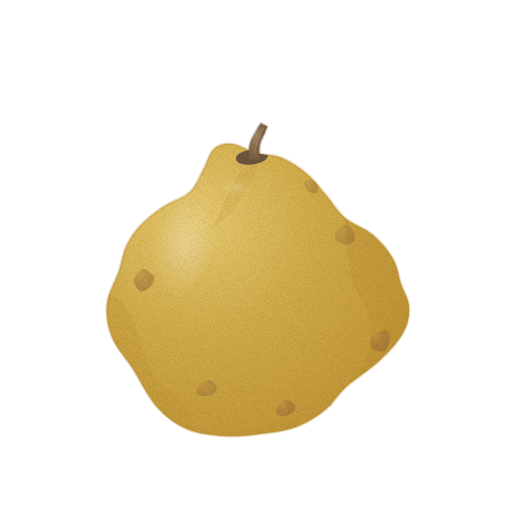
t = 0.00 s
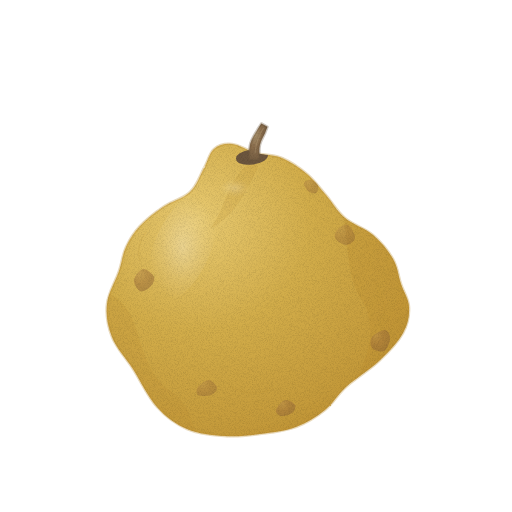
t = 1.43 s
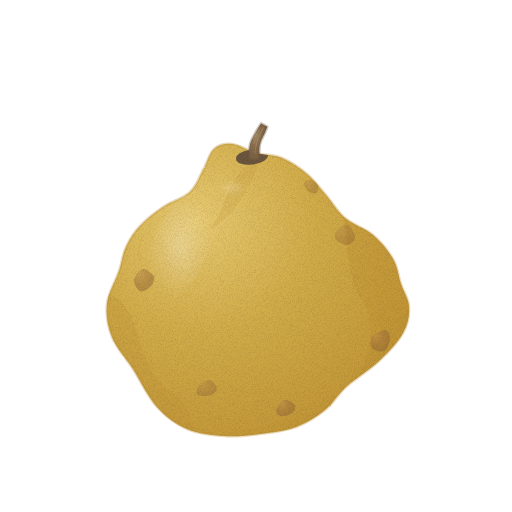
t = 2.85 s
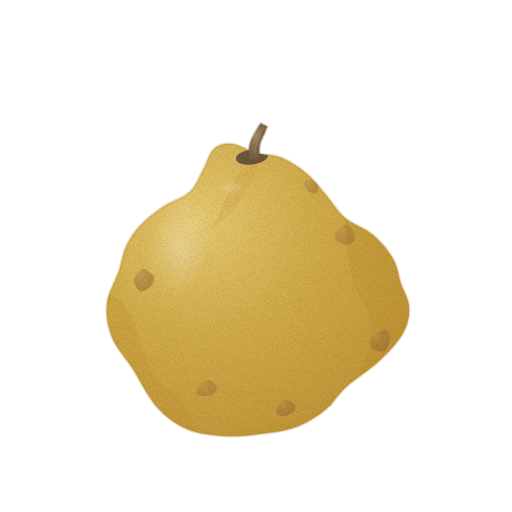
t = 3.80 s
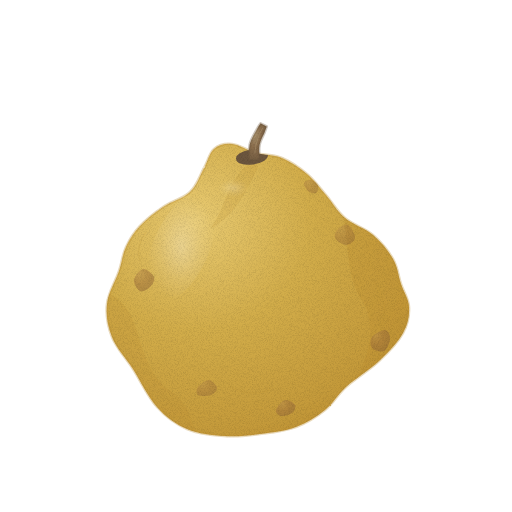
t = 4.75 s
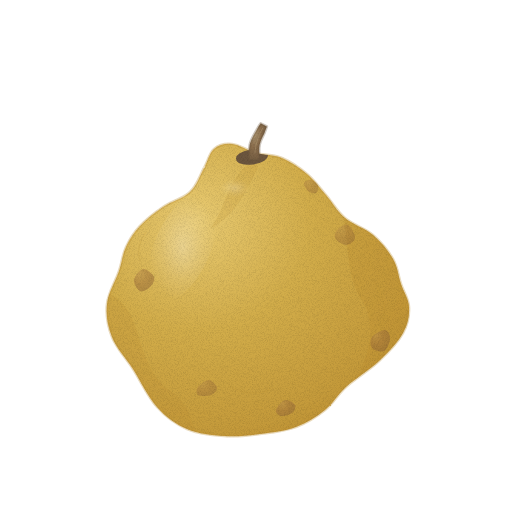
t = 6.18 s

The animated SVG that drew these frames (rendered in a browser with its animation timeline set to each time). Animation: 2 CSS @keyframes rules; one cycle of 7.60 s, repeats indefinitely.

<svg xmlns="http://www.w3.org/2000/svg" viewBox="0 0 512 512" role="img" aria-label="모과 — 움직임, 윤곽 없는 수채" data-asset="watercolor-quince-motion" data-food="quince" data-style="watercolor" data-variant="motion" stroke-linecap="round" stroke-linejoin="round"><title>모과</title><desc>짙은 노랑의 비대칭 울퉁불퉁한 몸통에 갈색 얼룩과 짧은 꼭지가 보이는 모과 한 알.</desc><style>[data-asset="watercolor-quince-motion"] [data-part="stem"]{transform-box:view-box;transform-origin:254px 160px;animation:watercolor-quince-motion-m0 7.6s cubic-bezier(.37,0,.63,1) -0.38s infinite}[data-asset="watercolor-quince-motion"] [data-part="shine"]{transform-box:fill-box;transform-origin:center;animation:watercolor-quince-motion-m1 7.6s cubic-bezier(.37,0,.63,1) -2.052s infinite}@keyframes watercolor-quince-motion-m0{0%,100%{rotate:0deg}25%{rotate:0.75deg}75%{rotate:-0.675deg}}@keyframes watercolor-quince-motion-m1{0%,100%{translate:0px 0}25%{translate:2.25px 0}75%{translate:-2.25px 0}}@media (prefers-reduced-motion:reduce){[data-asset="watercolor-quince-motion"] *{animation:none!important}}</style><defs><radialGradient id="watercolor-quince-motion-g-skin-soft" cx="0.3" cy="0.26" r="0.84"><stop offset="0" stop-color="#e8ca71"/><stop offset="0.45" stop-color="#d2ad4a"/><stop offset="0.86" stop-color="#c59b3b"/><stop offset="1" stop-color="#bd9032"/></radialGradient><clipPath id="watercolor-quince-motion-clip0"><path d="M256 153 C247.3 150.6 239.3 144.7 232 144 C224.7 143.3 218.9 144.8 214 149 C209.1 153.2 208.2 160.5 204 168 C199.8 175.5 197.2 185.2 190 192 C182.8 198.8 171.8 201.1 163 207 C154.3 212.9 146.5 219 140 226 C133.5 233 129.7 239.1 126 247 C122.3 254.9 122.3 261 119 271 C115.7 281 108.2 292.4 107 304 C105.8 315.6 107.5 325.6 112 337 C116.5 348.4 125.1 356.8 133 369 C140.9 381.3 147.6 396.5 157 407 C166.4 417.5 175.3 423.9 187 429 C198.7 434.1 211.2 435.1 224 436 C236.8 436.9 247.4 435.6 260 434 C272.6 432.4 284.6 431.2 296 427 C307.4 422.8 316.3 417 325 410 C333.8 403 336.6 395.6 346 387 C355.4 378.4 369 370.4 379 361 C389 351.6 397.8 342.4 403 333 C408.3 323.6 409.4 315.6 409 307 C408.6 298.4 403.8 292.4 401 284 C398.2 275.6 397.9 267.6 393 259 C388.1 250.4 381.4 242.2 373 235 C364.6 227.8 353.2 225 345 218 C336.8 211 332.6 202.7 326 195 C319.4 187.3 314.7 180.5 307 174 C299.3 167.5 290.9 161.7 282 158 C273.1 154.3 264.8 155.4 256 153Z"/></clipPath><radialGradient id="watercolor-quince-motion-g-spot-soft" cx="0.3" cy="0.26" r="0.84"><stop offset="0" stop-color="#b98c4a"/><stop offset="0.45" stop-color="#a1713a"/><stop offset="0.86" stop-color="#916535"/><stop offset="1" stop-color="#875d32"/></radialGradient><radialGradient id="watercolor-quince-motion-gloss"><stop stop-color="#fffdf9" stop-opacity=".85"/><stop offset=".6" stop-color="#fffdf9" stop-opacity=".25"/><stop offset="1" stop-color="#fffdf9" stop-opacity="0"/></radialGradient><radialGradient id="watercolor-quince-motion-g-stem-soft" cx="0.3" cy="0.26" r="0.84"><stop offset="0" stop-color="#ad9772"/><stop offset="0.45" stop-color="#8a6d4c"/><stop offset="0.86" stop-color="#775f43"/><stop offset="1" stop-color="#6c563e"/></radialGradient><clipPath id="watercolor-quince-motion-clip1"><path d="M259.5 160.3 C259.5 157.8 258.8 149.7 259.7 145.1 C260.6 140.5 263.5 135.9 264.8 132.8 C266 129.7 266.7 127.6 267.1 126.6 L260.9 123.4 C260.3 124.4 259 126 257.2 129.2 C255.5 132.5 251.8 137.8 250.3 142.9 C248.8 147.9 248.8 156.9 248.5 159.7Z"/></clipPath><filter id="watercolor-quince-motion-fx" filterUnits="userSpaceOnUse" x="0" y="0" width="512" height="512" color-interpolation-filters="sRGB"><feTurbulence type="fractalNoise" baseFrequency="0.05" numOctaves="2" seed="7" result="w"/><feDisplacementMap in="SourceGraphic" in2="w" scale="1.4" xChannelSelector="R" yChannelSelector="G" result="d"/><feTurbulence type="fractalNoise" baseFrequency="1.35" numOctaves="2" seed="3" result="n"/><feColorMatrix in="n" type="matrix" values="0 0 0 0 0 0 0 0 0 0 0 0 0 0 0 0.24 0 0 0 -0.101" result="na"/><feComposite in="na" in2="d" operator="in" result="g"/><feMerge><feMergeNode in="d"/><feMergeNode in="g"/></feMerge></filter></defs><g filter="url(#watercolor-quince-motion-fx)"><path d="M256 153 C247.3 150.6 239.3 144.7 232 144 C224.7 143.3 218.9 144.8 214 149 C209.1 153.2 208.2 160.5 204 168 C199.8 175.5 197.2 185.2 190 192 C182.8 198.8 171.8 201.1 163 207 C154.3 212.9 146.5 219 140 226 C133.5 233 129.7 239.1 126 247 C122.3 254.9 122.3 261 119 271 C115.7 281 108.2 292.4 107 304 C105.8 315.6 107.5 325.6 112 337 C116.5 348.4 125.1 356.8 133 369 C140.9 381.3 147.6 396.5 157 407 C166.4 417.5 175.3 423.9 187 429 C198.7 434.1 211.2 435.1 224 436 C236.8 436.9 247.4 435.6 260 434 C272.6 432.4 284.6 431.2 296 427 C307.4 422.8 316.3 417 325 410 C333.8 403 336.6 395.6 346 387 C355.4 378.4 369 370.4 379 361 C389 351.6 397.8 342.4 403 333 C408.3 323.6 409.4 315.6 409 307 C408.6 298.4 403.8 292.4 401 284 C398.2 275.6 397.9 267.6 393 259 C388.1 250.4 381.4 242.2 373 235 C364.6 227.8 353.2 225 345 218 C336.8 211 332.6 202.7 326 195 C319.4 187.3 314.7 180.5 307 174 C299.3 167.5 290.9 161.7 282 158 C273.1 154.3 264.8 155.4 256 153Z" fill="url(#watercolor-quince-motion-g-skin-soft)" stroke="#bd9032" stroke-width="2.6" stroke-opacity="0.32"/><g clip-path="url(#watercolor-quince-motion-clip0)"><path d="M308 145 C362 202 336 257 360 297 C389 336 355 412 279 448 L455 449 L455 145Z" fill="#bd9032" opacity="0.35"/><path d="M97 289 C149 304 128 351 166 388 C206 411 176 440 229 449 L66 449 L66 282Z" fill="#bd9032" opacity="0.24"/><path d="M254 159 C225 180 227 207 210 229 C234 217 248 189 258 167Z" fill="#bd9032" opacity="0.18"/><path d="M134 280 C134.5 276.3 139.7 269.5 143 269 C146.3 268.5 152.8 274 154 277 C155.2 280 152.3 284.7 150 287 C147.7 289.3 142.7 292.2 140 291 C137.3 289.8 133.5 283.7 134 280Z" fill="url(#watercolor-quince-motion-g-spot-soft)" opacity="0.52"/><path d="M338 229 C340.2 226.8 345.2 223.5 348 225 C350.8 226.5 355.3 234.7 355 238 C354.7 241.3 349.3 245 346 245 C342.7 245 336.3 240.7 335 238 C333.7 235.3 335.8 231.2 338 229Z" fill="url(#watercolor-quince-motion-g-spot-soft)" opacity="0.4"/><path d="M372 337 C374.2 334 382 329.7 385 330 C388 330.3 390.2 335.5 390 339 C389.8 342.5 387 349.5 384 351 C381 352.5 374 350.3 372 348 C370 345.7 369.8 340 372 337Z" fill="url(#watercolor-quince-motion-g-spot-soft)" opacity="0.52"/><path d="M198 387 C199.8 384.5 205.8 379.8 209 380 C212.2 380.2 216.7 385.5 217 388 C217.3 390.5 214.2 393.8 211 395 C207.8 396.2 200.2 396.3 198 395 C195.8 393.7 196.2 389.5 198 387Z" fill="url(#watercolor-quince-motion-g-spot-soft)" opacity="0.4"/><path d="M276 410 C276.7 407.3 281.8 400.8 285 400 C288.2 399.2 293.8 402.8 295 405 C296.2 407.2 294.3 411.2 292 413 C289.7 414.8 283.7 416.5 281 416 C278.3 415.5 275.3 412.7 276 410Z" fill="url(#watercolor-quince-motion-g-spot-soft)" opacity="0.52"/><path d="M304 183 C304.5 181.2 308.7 179.7 311 180 C313.3 180.3 317.2 182.8 318 185 C318.8 187.2 317.7 192 316 193 C314.3 194 310 192.7 308 191 C306 189.3 303.5 184.8 304 183Z" fill="url(#watercolor-quince-motion-g-spot-soft)" opacity="0.4"/><path d="M146 232 Q135 247 140 261" fill="none" stroke="#bd9032" stroke-width="0.7" opacity="0.3"/><path d="M373 280 Q391 305 381 325" fill="none" stroke="#bd9032" stroke-width="0.7" opacity="0.3"/><path d="M229 386 Q247 398 271 390" fill="none" stroke="#bd9032" stroke-width="0.7" opacity="0.3"/><g data-part="shine"><path d="M156.4 235.6 A28 59 24 1 0 207.6 258.4 A28 59 24 1 0 156.4 235.6Z" fill="url(#watercolor-quince-motion-gloss)" opacity="0.32"/><path d="M218.3 191.3 A16 9 -12 1 0 249.7 184.7 A16 9 -12 1 0 218.3 191.3Z" fill="url(#watercolor-quince-motion-gloss)" opacity="0.23"/></g><path d="M236.2 159.2 A16 7 -8 1 0 267.8 154.8 A16 7 -8 1 0 236.2 159.2Z" fill="#6c563e"/></g><g data-part="stem"><path d="M259.5 160.3 C259.5 157.8 258.8 149.7 259.7 145.1 C260.6 140.5 263.5 135.9 264.8 132.8 C266 129.7 266.7 127.6 267.1 126.6 L260.9 123.4 C260.3 124.4 259 126 257.2 129.2 C255.5 132.5 251.8 137.8 250.3 142.9 C248.8 147.9 248.8 156.9 248.5 159.7Z" fill="url(#watercolor-quince-motion-g-stem-soft)" stroke="#6c563e" stroke-width="2.6" stroke-opacity="0.32"/><g clip-path="url(#watercolor-quince-motion-clip1)"><path d="M255 153 Q256 139 263 128" fill="none" stroke="#ad9772" stroke-width="0.7" opacity="0.65"/></g></g></g></svg>
